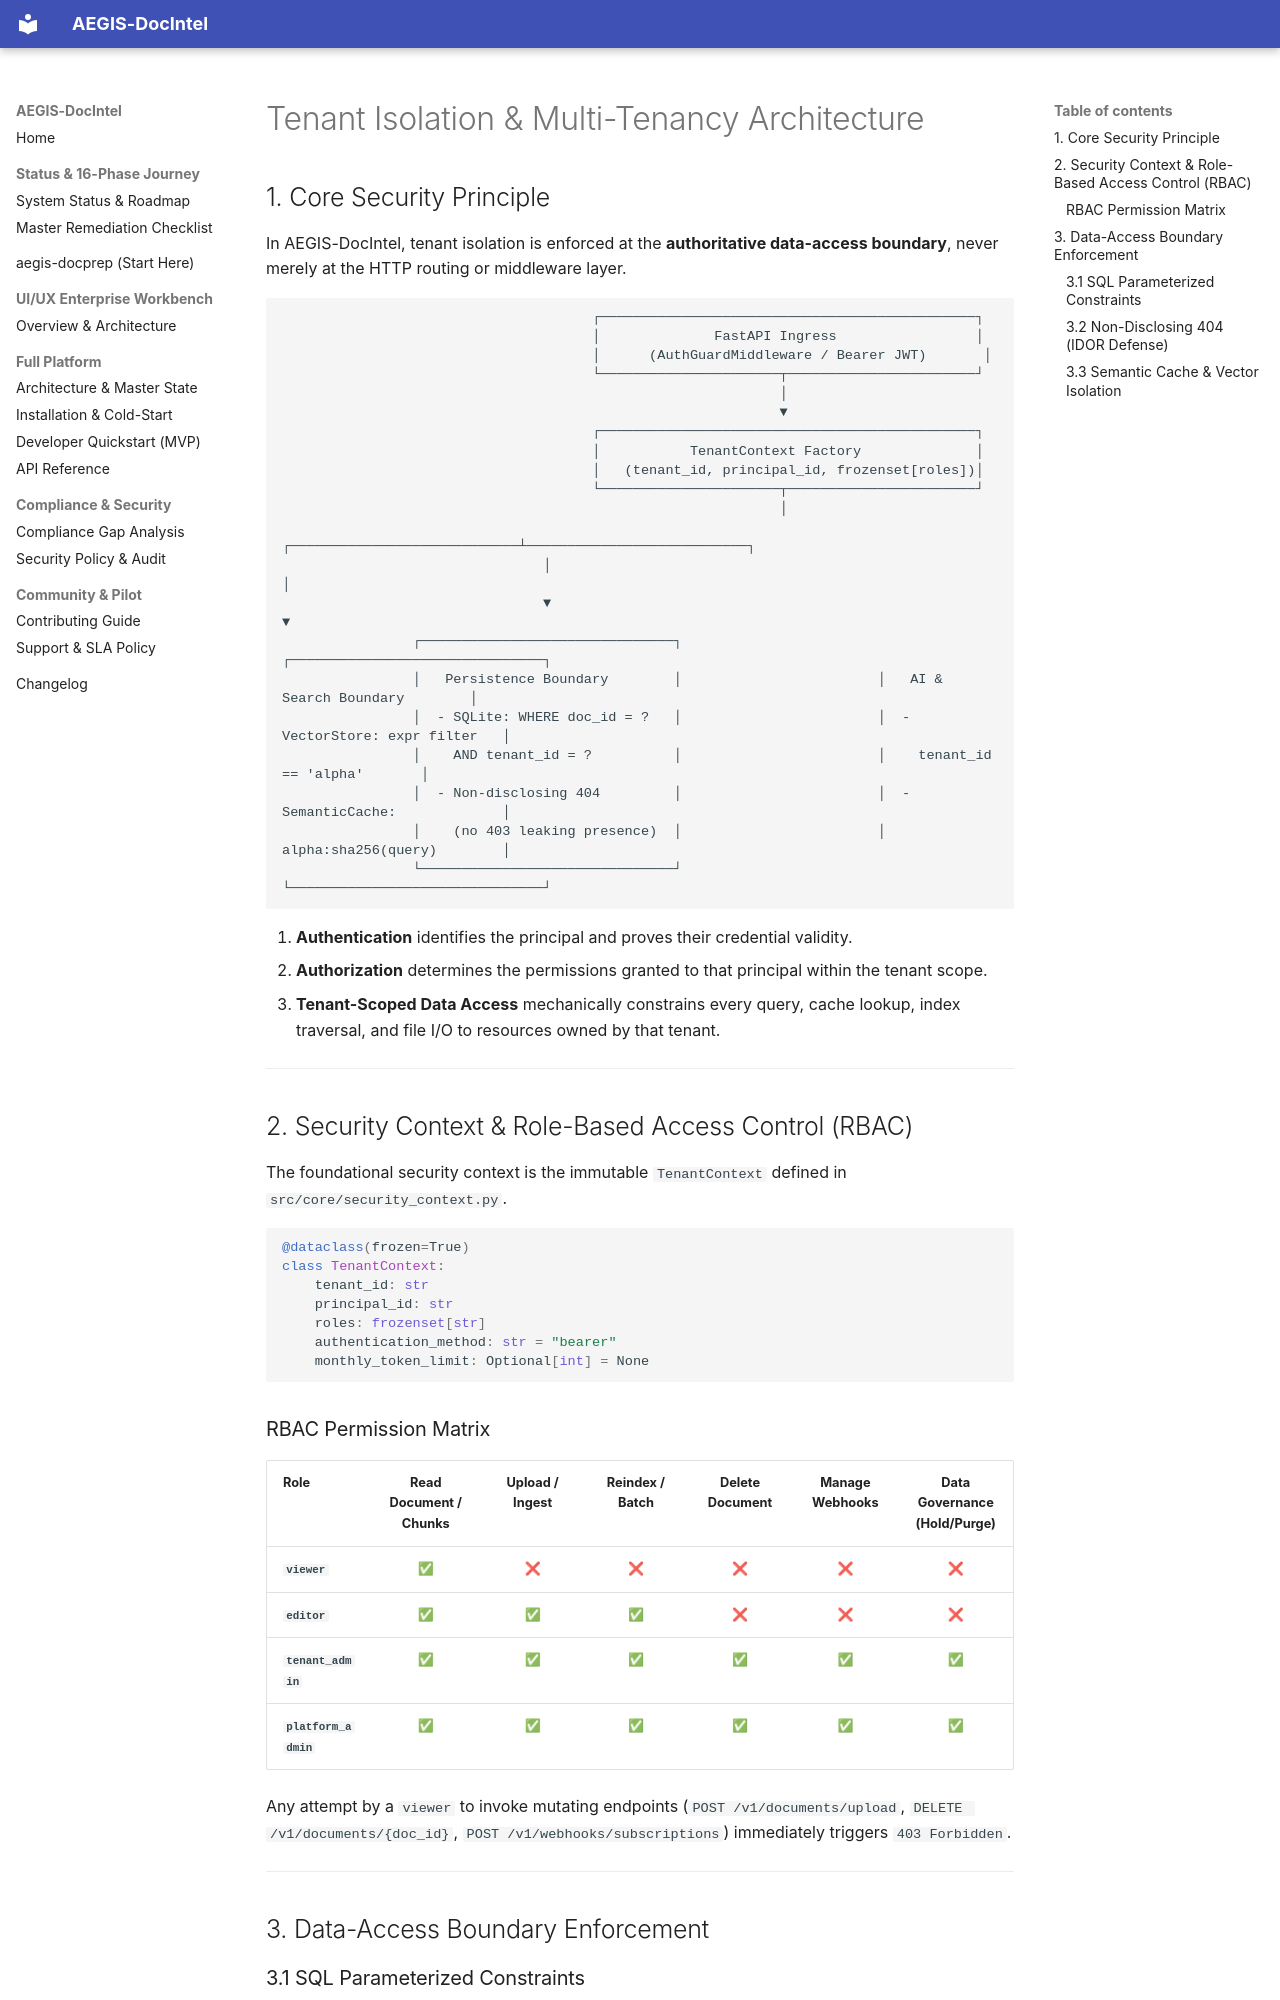

repository: SahilKhutey/AEGIS-DocIntel · page: architecture/tenant-isolation/index.html · generator: mkdocs

# Tenant Isolation & Multi-Tenancy Architecture

## 1. Core Security Principle

In AEGIS-DocIntel, tenant isolation is enforced at the **authoritative data-access boundary**, never merely at the HTTP routing or middleware layer. 

```
                                      ┌──────────────────────────────────────────────┐
                                      │              FastAPI Ingress                 │
                                      │      (AuthGuardMiddleware / Bearer JWT)       │
                                      └──────────────────────┬───────────────────────┘
                                                             │
                                                             ▼
                                      ┌──────────────────────────────────────────────┐
                                      │           TenantContext Factory              │
                                      │   (tenant_id, principal_id, frozenset[roles])│
                                      └──────────────────────┬───────────────────────┘
                                                             │
                                ┌────────────────────────────┴───────────────────────────┐
                                │                                                        │
                                ▼                                                        ▼
                ┌───────────────────────────────┐                        ┌───────────────────────────────┐
                │   Persistence Boundary        │                        │   AI & Search Boundary        │
                │  - SQLite: WHERE doc_id = ?   │                        │  - VectorStore: expr filter   │
                │    AND tenant_id = ?          │                        │    tenant_id == 'alpha'       │
                │  - Non-disclosing 404         │                        │  - SemanticCache:             │
                │    (no 403 leaking presence)  │                        │    alpha:sha256(query)        │
                └───────────────────────────────┘                        └───────────────────────────────┘
```

1. **Authentication** identifies the principal and proves their credential validity.
2. **Authorization** determines the permissions granted to that principal within the tenant scope.
3. **Tenant-Scoped Data Access** mechanically constrains every query, cache lookup, index traversal, and file I/O to resources owned by that tenant.

---

## 2. Security Context & Role-Based Access Control (RBAC)

The foundational security context is the immutable `TenantContext` defined in `src/core/security_context.py`.

```python
@dataclass(frozen=True)
class TenantContext:
    tenant_id: str
    principal_id: str
    roles: frozenset[str]
    authentication_method: str = "bearer"
    monthly_token_limit: Optional[int] = None
```

### RBAC Permission Matrix

| Role | Read Document / Chunks | Upload / Ingest | Reindex / Batch | Delete Document | Manage Webhooks | Data Governance (Hold/Purge) |
| :--- | :---: | :---: | :---: | :---: | :---: | :---: |
| **`viewer`** | ✅ | ❌ | ❌ | ❌ | ❌ | ❌ |
| **`editor`** | ✅ | ✅ | ✅ | ❌ | ❌ | ❌ |
| **`tenant_admin`** | ✅ | ✅ | ✅ | ✅ | ✅ | ✅ |
| **`platform_admin`** | ✅ | ✅ | ✅ | ✅ | ✅ | ✅ |

Any attempt by a `viewer` to invoke mutating endpoints (`POST /v1/documents/upload`, `DELETE /v1/documents/{doc_id}`, `POST /v1/webhooks/subscriptions`) immediately triggers `403 Forbidden`.

---

## 3. Data-Access Boundary Enforcement
